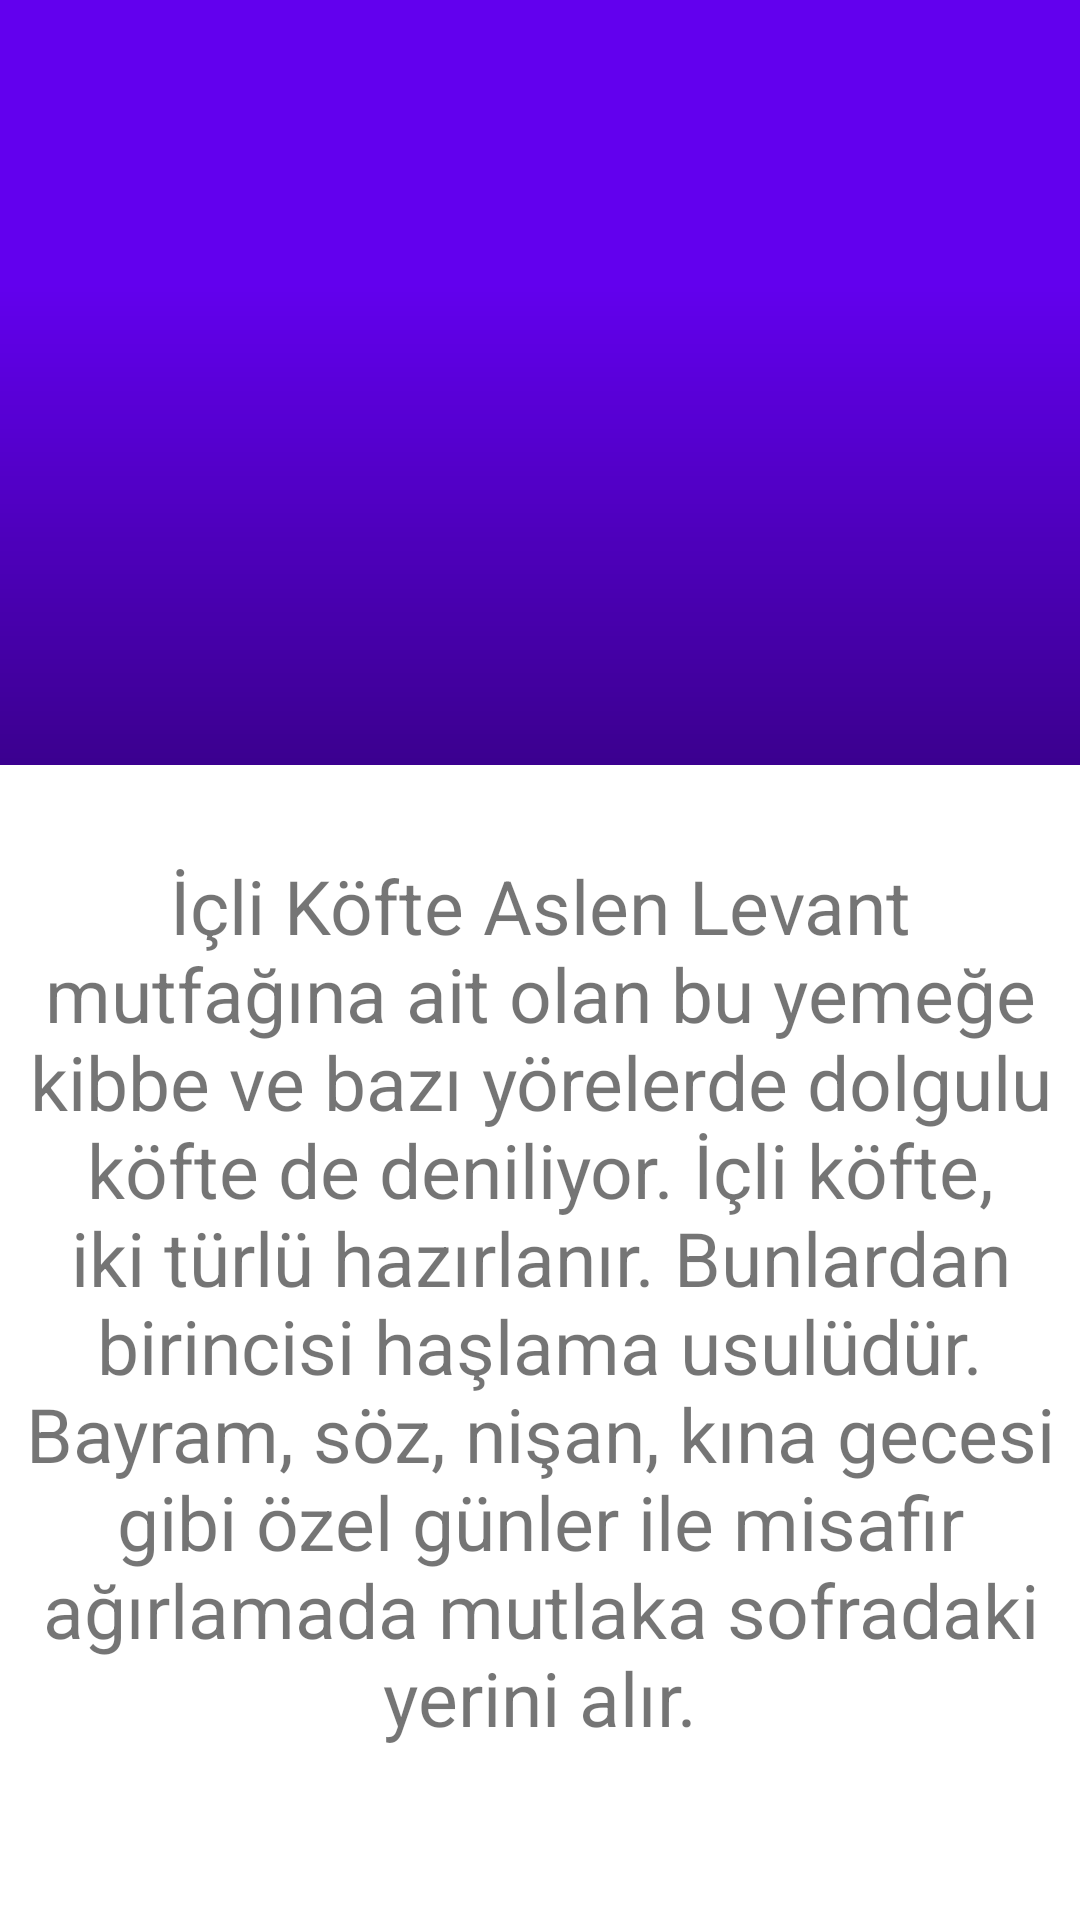

Write the Android layout XML for this screen, with the resource values it uses.
<!-- AndroidManifest.xml: application theme Theme.KotlinSearchViewWithRecyclerView -->
<!-- res/layout/activity_details.xml -->
<?xml version="1.0" encoding="utf-8"?>
<androidx.coordinatorlayout.widget.CoordinatorLayout
    xmlns:android="http://schemas.android.com/apk/res/android"
    xmlns:app="http://schemas.android.com/apk/res-auto"
    xmlns:tools="http://schemas.android.com/tools"
    android:layout_width="match_parent"
    android:layout_height="match_parent"
    tools:context=".DetailsActivity">

    <com.google.android.material.appbar.AppBarLayout
        android:id="@+id/appBar"
        android:layout_width="match_parent"
        android:layout_height="255dp"
        android:fitsSystemWindows="true"
        android:theme="@style/ThemeOverlay.AppCompat.Dark.ActionBar">


        <com.google.android.material.appbar.CollapsingToolbarLayout
            android:id="@+id/collapsingToolBar"
            android:layout_width="match_parent"
            android:layout_height="match_parent"
            android:fitsSystemWindows="true"
            app:expandedTitleMarginStart="30dp"
            app:layout_scrollFlags="scroll|exitUntilCollapsed|snap">


            <ImageView
                android:id="@+id/detailsIV"
                android:layout_width="250dp"
                android:layout_height="200dp"
                android:src="@drawable/swift"
                android:fitsSystemWindows="true"
                android:layout_gravity="center"
                app:layout_collapseMode="parallax"/>

            <View
                android:layout_width="match_parent"
                android:layout_height="160dp"
                android:layout_gravity="bottom"
                android:background="@drawable/scrim"/>


            <androidx.appcompat.widget.Toolbar
                android:id="@+id/anim_toolBar"
                android:layout_width="match_parent"
                android:layout_height="?attr/actionBarSize"
                app:layout_collapseMode="pin"
                app:popupTheme="@style/ThemeOverlay.AppCompat.Light" />

        </com.google.android.material.appbar.CollapsingToolbarLayout>
    </com.google.android.material.appbar.AppBarLayout>

    <androidx.core.widget.NestedScrollView
        android:layout_width="match_parent"
        android:layout_height="match_parent"
        app:layout_behavior="@string/appbar_scrolling_view_behavior">


        <LinearLayout
            android:layout_width="match_parent"
            android:layout_height="wrap_content"
            android:orientation="vertical">


            
            <TextView
                android:id="@+id/detailsExplain"
                android:layout_width="match_parent"
                android:layout_height="wrap_content"
                android:text="İçli Köfte Aslen Levant mutfağına ait olan bu yemeğe kibbe ve bazı yörelerde dolgulu köfte de deniliyor. İçli köfte, iki türlü hazırlanır. Bunlardan birincisi haşlama usulüdür. Bayram, söz, nişan, kına gecesi gibi özel günler ile misafir ağırlamada mutlaka sofradaki yerini alır."
                android:gravity="center"
                android:textSize="25sp"
                android:layout_marginTop="30dp"
                />
        </LinearLayout>
    </androidx.core.widget.NestedScrollView>



</androidx.coordinatorlayout.widget.CoordinatorLayout>
<!-- resources referenced by this layout -->
<resources>
  <!-- drawable scrim (drawable) -->
  <?xml version="1.0" encoding="utf-8"?>
  <shape android:shape="rectangle" xmlns:android="http://schemas.android.com/apk/res/android">
  
      <gradient
          android:angle="90"
          android:endColor="@android:color/transparent"
          android:startColor="#66000000"/>
  </shape>
  <style name="Theme.KotlinSearchViewWithRecyclerView" parent="Theme.MaterialComponents.DayNight.NoActionBar">
          
          <item name="colorPrimary">@color/purple_500</item>
          <item name="colorPrimaryVariant">@color/purple_700</item>
          <item name="colorOnPrimary">@color/white</item>
          
          <item name="colorSecondary">@color/teal_200</item>
          <item name="colorSecondaryVariant">@color/teal_700</item>
          <item name="colorOnSecondary">@color/black</item>
          
          <item name="android:statusBarColor">?attr/colorPrimaryVariant</item>
          
      </style>
  <!-- not gathered from this repository: default colours our renderer supplied (Android Studio template values) -->
  <color name="purple_500">#FF6200EE</color>
  <color name="purple_700">#FF3700B3</color>
  <color name="teal_200">#FF03DAC5</color>
  <color name="teal_700">#FF018786</color>
  <color name="black">#FF000000</color>
  <color name="white">#FFFFFFFF</color>
</resources>
